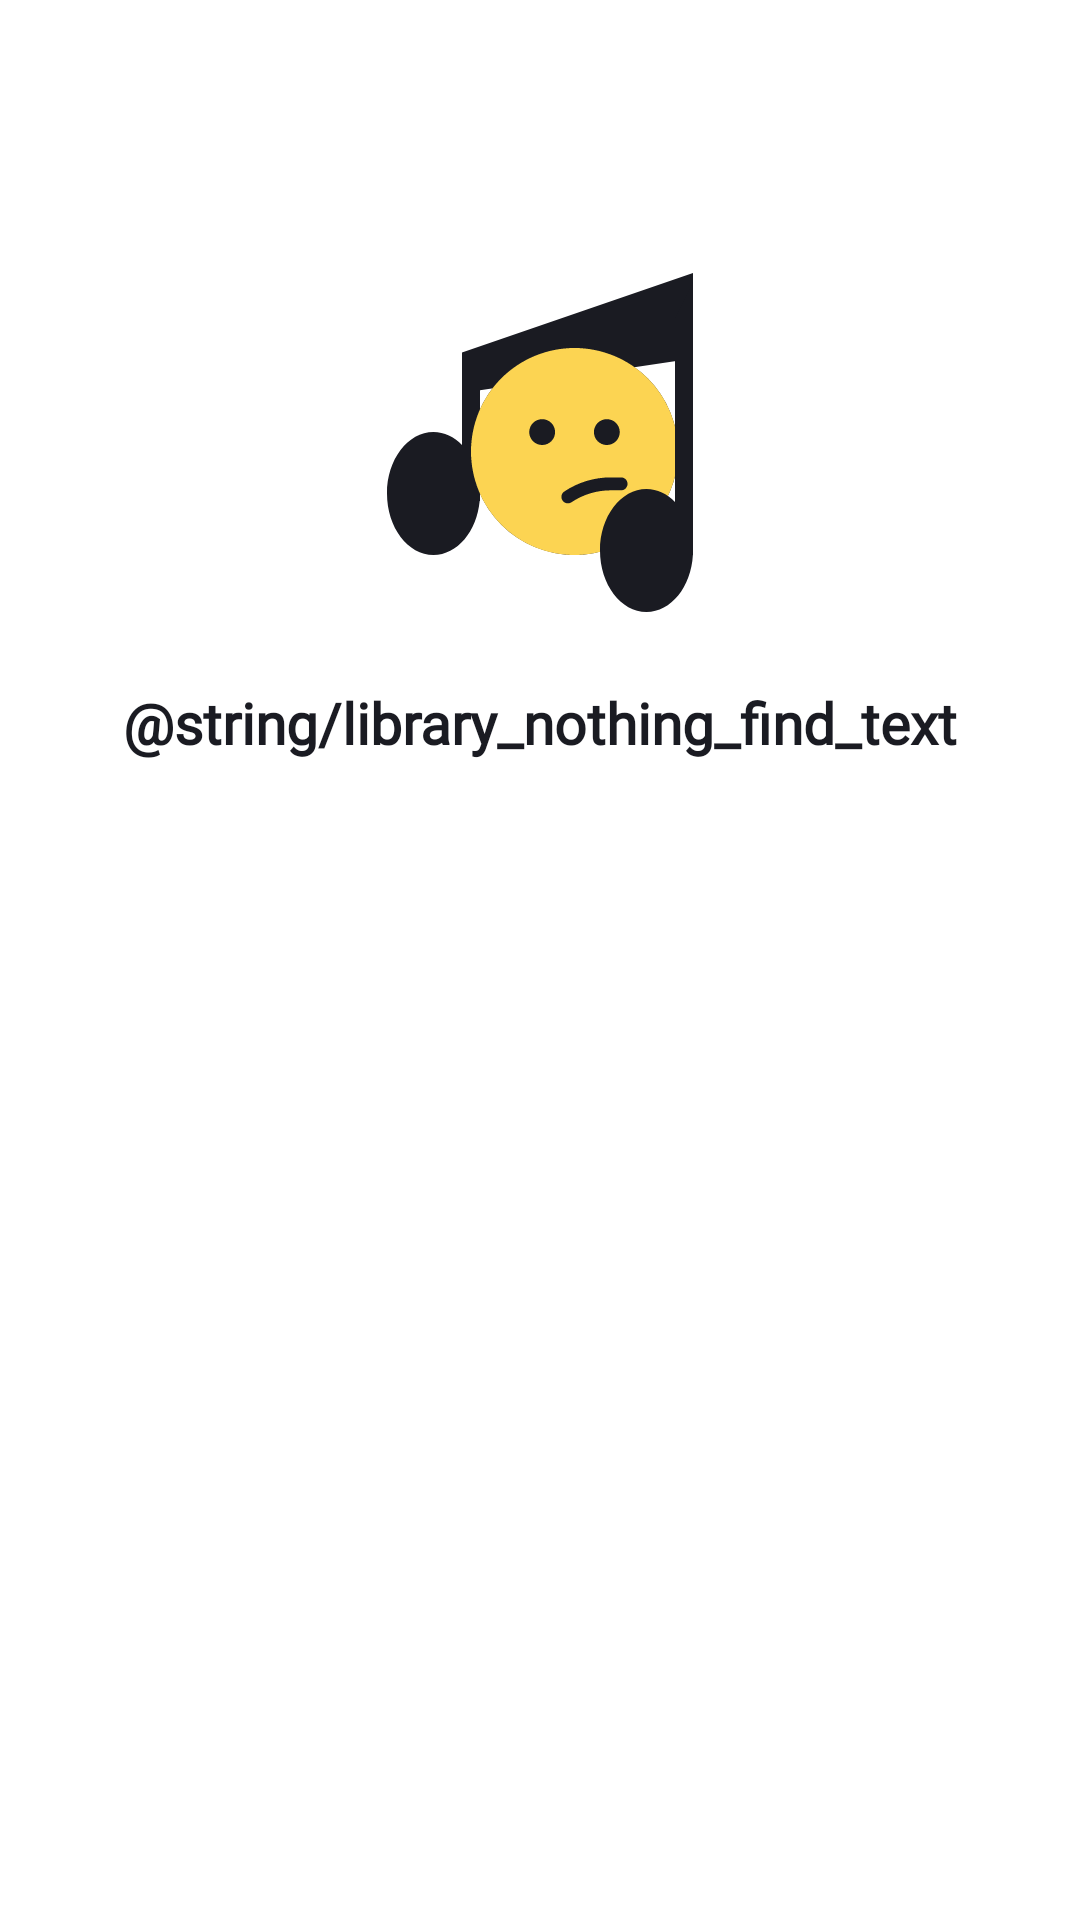

Layout XML and referenced resources for this Android screen:
<!-- AndroidManifest.xml: application theme Theme.PlaylistMakerApp -->
<!-- res/layout/fragment_favorites.xml -->
<?xml version="1.0" encoding="utf-8"?>
<androidx.constraintlayout.widget.ConstraintLayout xmlns:android="http://schemas.android.com/apk/res/android"
    xmlns:app="http://schemas.android.com/apk/res-auto"
    android:id="@+id/favorites_fragment_layout"
    android:layout_width="match_parent"
    android:layout_height="match_parent"
    android:visibility="visible">

    <androidx.constraintlayout.widget.Guideline
        android:id="@+id/favorite_fragment_guideline"
        android:layout_width="wrap_content"
        android:layout_height="match_parent"
        android:orientation="horizontal"
        app:layout_constraintBottom_toBottomOf="parent"
        app:layout_constraintEnd_toEndOf="parent"
        app:layout_constraintGuide_percent="0.1375"
        app:layout_constraintStart_toStartOf="parent"
        app:layout_constraintTop_toTopOf="parent" />

    <ImageView
        android:id="@+id/favorites_nothing_found_image"
        android:layout_width="@dimen/search_image_param"
        android:layout_height="@dimen/search_image_param"
        android:backgroundTint="@color/rv_background"
        android:contentDescription="@string/library_text_new_playlist"
        android:textStyle="bold"
        app:layout_constraintEnd_toEndOf="parent"
        app:layout_constraintStart_toStartOf="parent"
        app:layout_constraintTop_toTopOf="@id/favorite_fragment_guideline"
        app:srcCompat="@drawable/ic_nothing_found" />

    <TextView
        android:id="@+id/favorites_nothing_found_text"
        style="@style/SearchActivityTextStyle"
        android:layout_width="match_parent"
        android:layout_height="wrap_content"
        android:layout_marginHorizontal="24dp"
        android:layout_marginTop="20dp"
        android:text="@string/library_nothing_find_text"
        android:textStyle="bold"
        app:layout_constraintEnd_toEndOf="parent"
        app:layout_constraintStart_toStartOf="parent"
        app:layout_constraintTop_toBottomOf="@id/favorites_nothing_found_image" />


</androidx.constraintlayout.widget.ConstraintLayout>
<!-- resources referenced by this layout -->
<resources>
  <color name="rv_background">#FFFFFFFF</color>
  <dimen name="search_image_param">120dp</dimen>
  <!-- drawable ic_nothing_found: vector/xml drawable (drawable, 2330 chars, omitted) -->
  <style name="SearchActivityTextStyle">
          <item name="android:gravity">center</item>
          <item name="android:textColor">@color/search_day_night_color</item>
          <item name="android:textSize">19sp</item>
          <item name="android:fontFamily">@font/ys_display_regular</item>
      </style>
  <style name="Theme.PlaylistMakerApp" parent="Theme.MaterialComponents.DayNight.DarkActionBar">
          
          <item name="colorPrimary">@color/purple_500</item>
          <item name="colorPrimaryVariant">@color/purple_700</item>
          <item name="colorOnPrimary">@color/white</item>
          
          <item name="colorSecondary">@color/teal_200</item>
          <item name="colorSecondaryVariant">@color/teal_700</item>
          <item name="colorOnSecondary">@color/black</item>
          
          <item name="android:statusBarColor" tools:targetApi="l">?attr/colorPrimaryVariant</item>
          
      </style>
  <color name="search_day_night_color">#1A1B22</color>
  <color name="purple_500">#FF6200EE</color>
  <color name="purple_700">#FF3700B3</color>
  <color name="white">#FFFFFFFF</color>
  <color name="teal_200">#FF03DAC5</color>
  <color name="teal_700">#FF018786</color>
  <color name="black">#FF000000</color>
</resources>
